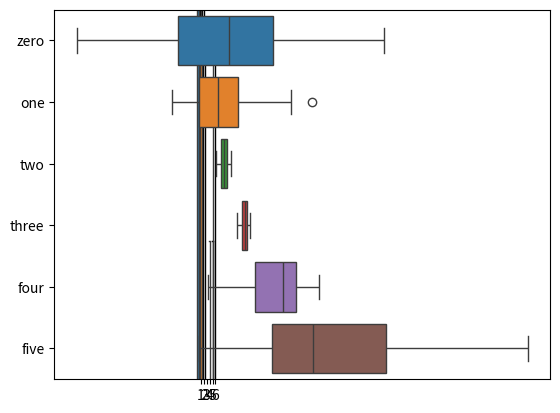

Reproduce this figure in Python.
# import libraries
import matplotlib.pyplot as plt
import numpy as np
import pandas as pd
import seaborn as sns

## create data for the bar plot

# data sizes
m = 30 # rows
n =  6 # columns

# generate data
data = np.zeros((m,n))

for i in range(n):
    data[:,i] = 30*np.random.randn(m) * (2*i/(n-1)-1)**2 + (i+1)**2

# now for the boxplot

plt.boxplot(data)
plt.show()

# now with seaborn
sns.boxplot(data=data,orient='v')
plt.show()

# or as a pandas data frame
df = pd.DataFrame(data,columns=['zero','one','two','three','four','five'])
sns.boxplot(data=df,orient='h')
plt.show()